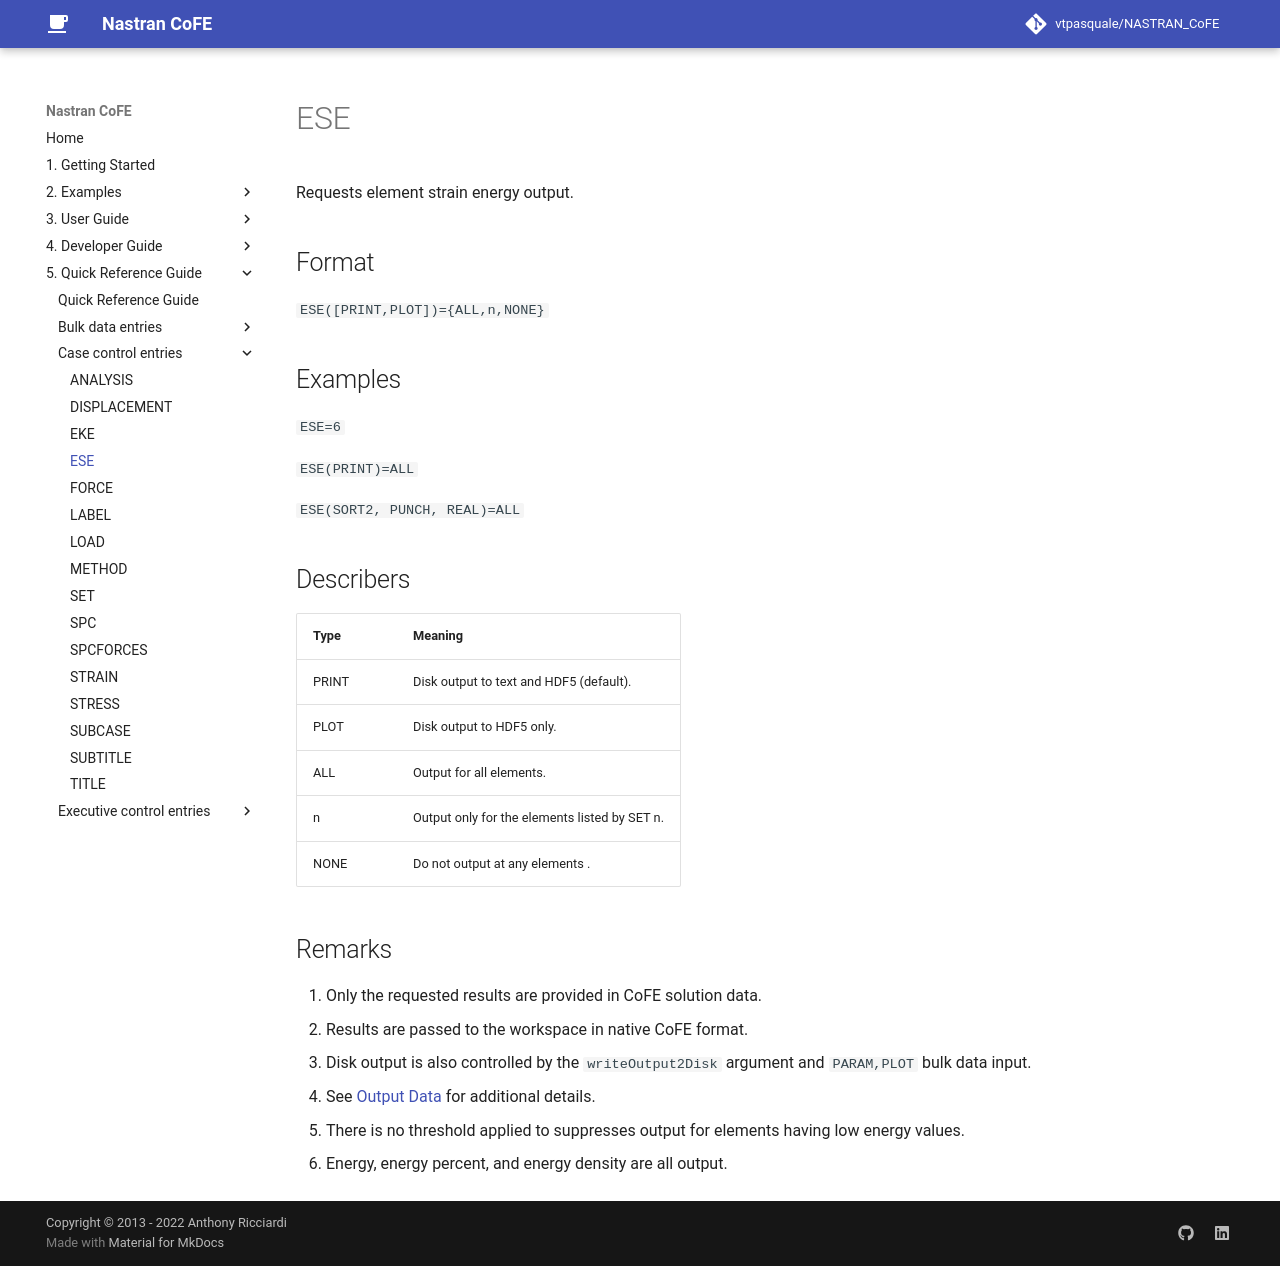

repository: vtpasquale/NASTRAN_CoFE · page: 5._Quick_Reference_Guide/case_control_entries/ESE/index.html · generator: mkdocs

---
hide:
  - toc
---
# ESE
Requests element strain energy output.

## Format
`ESE([PRINT,PLOT])={ALL,n,NONE}`

## Examples
`ESE=6`

`ESE(PRINT)=ALL`

`ESE(SORT2, PUNCH, REAL)=ALL`


## Describers
| Type       | Meaning  |
| ---------- | -------- |
| PRINT      | Disk output to text and HDF5 (default).            |
| PLOT       | Disk output to HDF5 only.                          |
| ALL        | Output for all elements.                           |
| n          | Output only for the elements listed by SET n.      |
| NONE       | Do not output at any elements .                    |

## Remarks
1. Only the requested results are provided in CoFE solution data.
2. Results are passed to the workspace in native CoFE format.
3. Disk output is also controlled by the `writeOutput2Disk` argument and `PARAM,PLOT` bulk data input.
4. See [Output Data](../../../3._User_Guide/Output_Data) for additional details. 
5. There is no threshold applied to suppresses output for elements having low energy values.
6. Energy, energy percent, and energy density are all output. 
